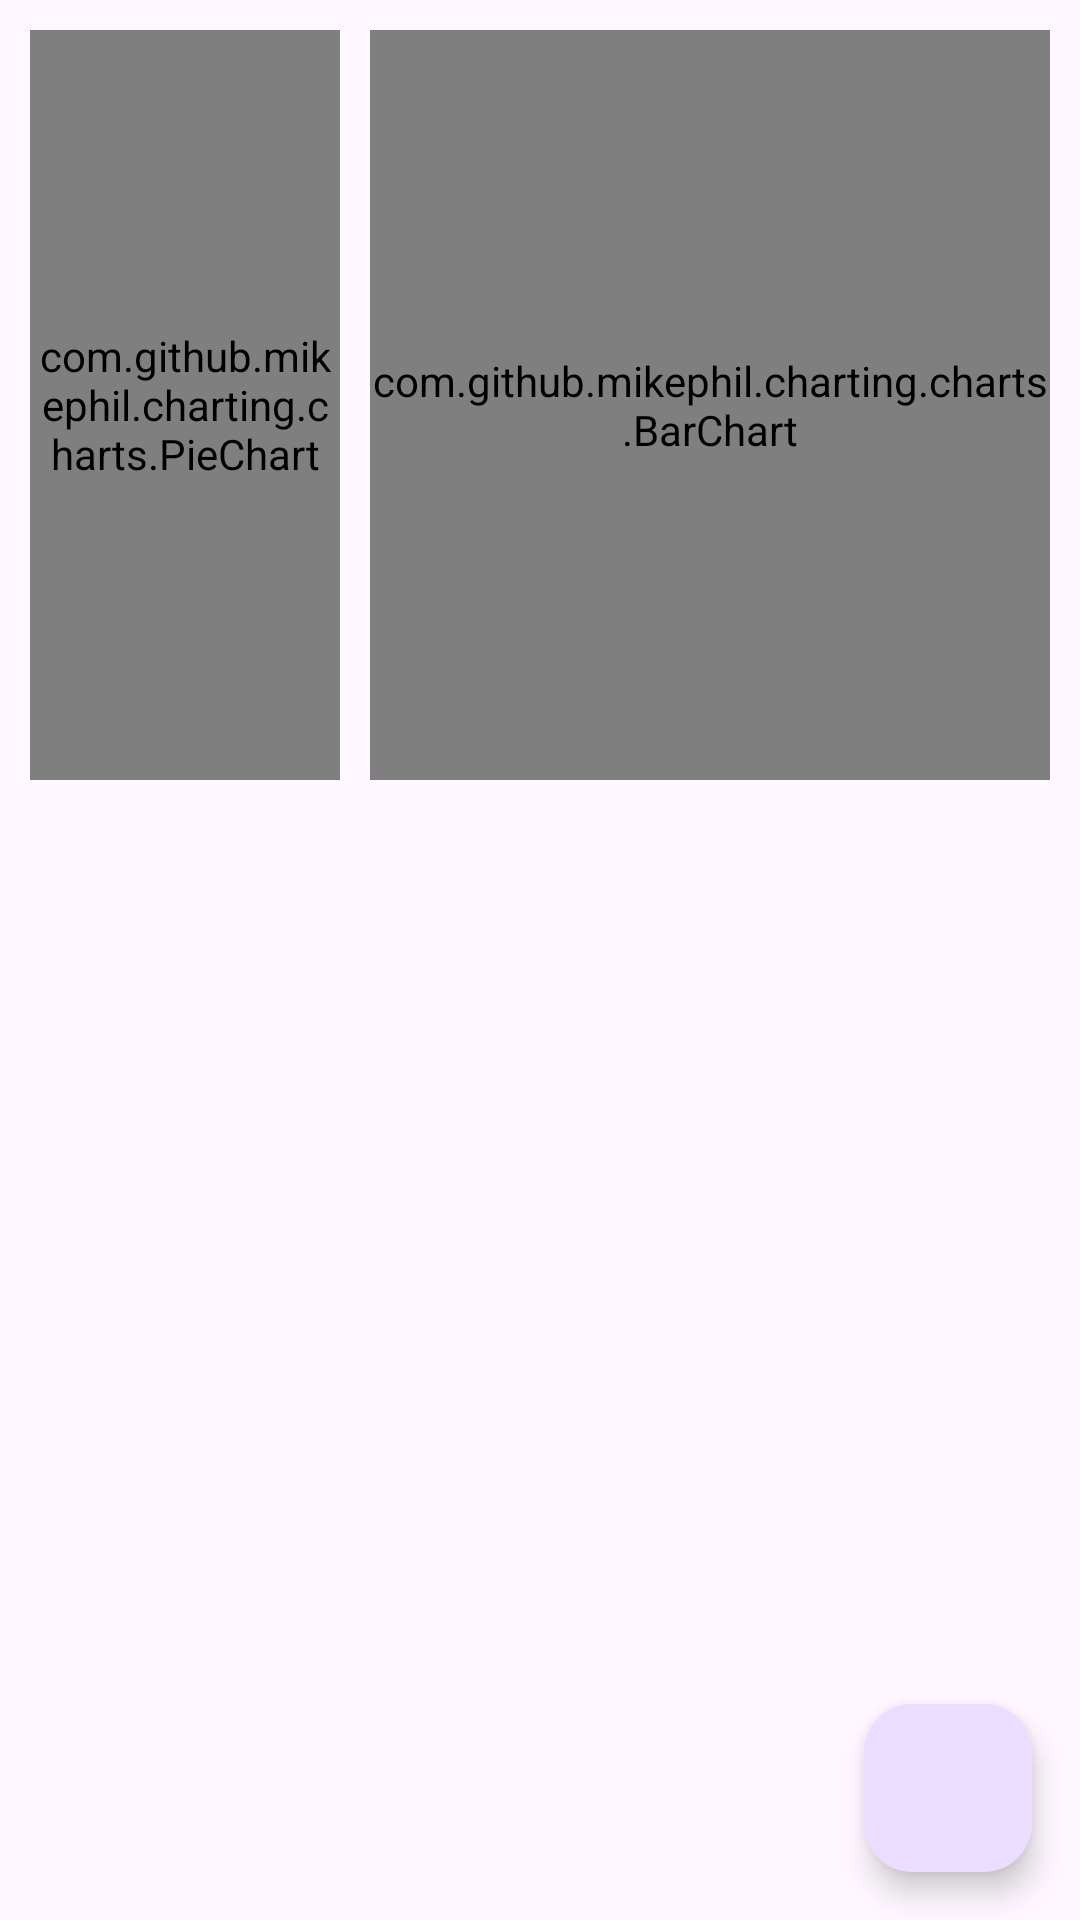

Layout XML and referenced resources for this Android screen:
<!-- AndroidManifest.xml: application theme Theme.InventoryManagement -->
<!-- res/layout/fragment_home.xml -->
<?xml version="1.0" encoding="utf-8"?>
<androidx.constraintlayout.widget.ConstraintLayout xmlns:android="http://schemas.android.com/apk/res/android"
    xmlns:tools="http://schemas.android.com/tools"
    android:layout_width="match_parent"
    android:layout_height="match_parent"
    android:id="@+id/fra_home"
    xmlns:app="http://schemas.android.com/apk/res-auto"
    tools:context=".Fragments.HomeFragment">

    

   <LinearLayout
       android:id="@+id/chart_layout"
       android:layout_width="match_parent"
       android:layout_height="wrap_content"
       android:orientation="horizontal"
       app:layout_constraintStart_toStartOf="parent"
       app:layout_constraintEnd_toEndOf="parent"
       app:layout_constraintTop_toTopOf="parent"
       android:layout_margin="10dp">

       <com.github.mikephil.charting.charts.PieChart
           android:id="@+id/piechart"
           android:layout_width="match_parent"
           android:layout_height="250dp"
           android:layout_weight="2"
           android:layout_gravity="center"
           android:background="@drawable/chart_bg"
           android:layout_marginEnd="10dp"/>
    <com.github.mikephil.charting.charts.BarChart
        android:id="@+id/barchart"
        android:layout_width="match_parent"
        android:layout_height="250dp"
        android:layout_weight="1"
        android:background="@drawable/chart_bg"/>
   </LinearLayout>
    <androidx.recyclerview.widget.RecyclerView
        android:id="@+id/category_recycler"
        android:layout_width="match_parent"
        android:layout_height="0dp"
        app:layout_constraintTop_toBottomOf="@id/chart_layout"
        app:layout_constraintEnd_toEndOf="parent"
        app:layout_constraintStart_toStartOf="parent"
        app:layout_constraintBottom_toBottomOf="parent"/>
    <com.google.android.material.floatingactionbutton.FloatingActionButton
        android:id="@+id/fab"
        android:layout_width="wrap_content"
        android:layout_height="wrap_content"
        app:layout_constraintEnd_toEndOf="parent"
        app:layout_constraintBottom_toBottomOf="parent"
        android:layout_margin="16dp"
        app:srcCompat = "@drawable/add_ic"
        />

</androidx.constraintlayout.widget.ConstraintLayout>
<!-- resources referenced by this layout -->
<resources>
  <!-- drawable chart_bg (drawable) -->
  <?xml version="1.0" encoding="utf-8"?>
  <shape xmlns:android="http://schemas.android.com/apk/res/android"
      android:shape="rectangle">
      
      <stroke
          android:width="2dp"
          android:color="#000000" /> 
      
      <solid android:color="#B4B2B2" /> 
      
      <corners android:radius="8dp" /> 
  </shape>
  <style name="Theme.InventoryManagement" parent="Base.Theme.InventoryManagement" />
  <style name="Base.Theme.InventoryManagement" parent="Theme.Material3.DayNight.NoActionBar">
          
          
          <item name="colorPrimary">@color/primaryColor</item>
          <item name="colorPrimaryDark">@color/primaryDarkColor</item>
          <item name="colorAccent">@color/accentColor</item>
      </style>
  <color name="primaryColor">#004e92</color>
  <color name="primaryDarkColor">#003e75</color>
  <color name="accentColor">#03DAC5</color>
</resources>
